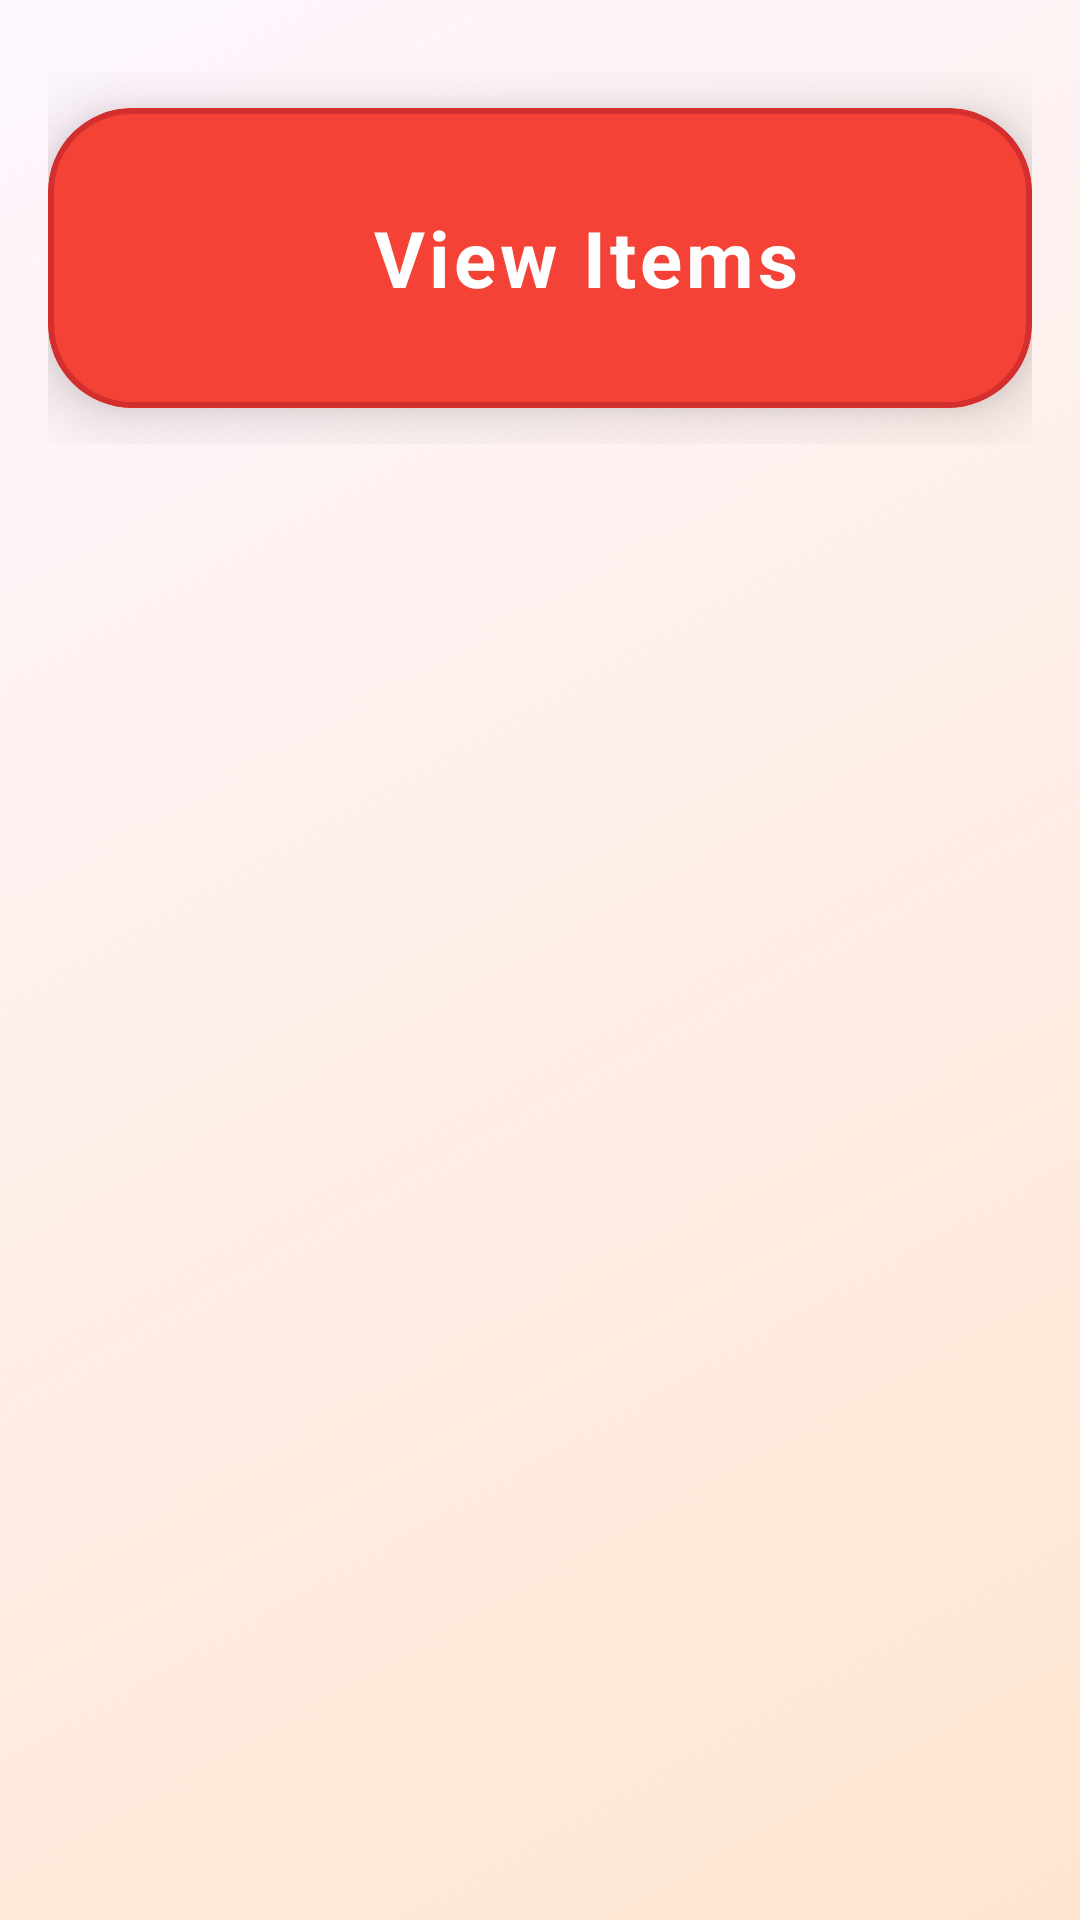

Reconstruct the res/layout file that produces this screen, plus the resources it refers to.
<!-- AndroidManifest.xml: application theme Theme.SmartStock -->
<!-- res/layout/fragment_manage_emp.xml -->
<?xml version="1.0" encoding="utf-8"?>
<ScrollView xmlns:android="http://schemas.android.com/apk/res/android"
    xmlns:app="http://schemas.android.com/apk/res-auto"
    android:layout_width="match_parent"
    android:layout_height="match_parent"
    android:scrollbarStyle="outsideOverlay"
    android:scrollbars="vertical"
    android:fadeScrollbars="false"
    android:background="@drawable/login_background"
    android:padding="16dp">

    <LinearLayout
        android:layout_width="match_parent"
        android:layout_height="wrap_content"
        android:orientation="vertical"
        android:gravity="center_horizontal"
        android:layout_marginTop="8dp">

        <com.google.android.material.card.MaterialCardView
            android:id="@+id/add_item"
            android:layout_width="match_parent"
            android:layout_height="100dp" android:layout_marginVertical="12dp" app:cardCornerRadius="28dp" app:cardElevation="12dp" app:strokeColor="#d32f2f"
            app:strokeWidth="2dp" android:backgroundTint="#f44336" android:foreground="?attr/selectableItemBackground">

            <LinearLayout
                android:layout_width="match_parent"
                android:layout_height="match_parent"
                android:orientation="horizontal"
                android:padding="24dp" android:gravity="center_vertical">

                <ImageView
                    android:layout_width="60dp" android:layout_height="60dp" android:src="@drawable/item_icon" app:tint="@android:color/white"
                    android:contentDescription="Add Item Icon" />

                <TextView
                    android:id="@+id/add_item_card_text"
                    android:layout_width="wrap_content"
                    android:layout_height="wrap_content"
                    android:text="View Items"
                    android:textColor="@android:color/white"
                    android:textSize="26sp" android:textStyle="bold"
                    android:layout_marginStart="24dp" android:letterSpacing="0.05"/>
            </LinearLayout>
        </com.google.android.material.card.MaterialCardView>

    </LinearLayout>
</ScrollView>
<!-- resources referenced by this layout -->
<resources>
  <!-- drawable login_background (drawable) -->
  <layer-list xmlns:android="http://schemas.android.com/apk/res/android">
      <item>
          <shape android:shape="rectangle">
              <gradient
                  android:startColor="#FFE5D0"
                  android:angle="135"
                  android:type="linear" />
          </shape>
      </item>
  </layer-list>
  <style name="Theme.SmartStock" parent="Base.Theme.SmartStock" />
  <style name="Base.Theme.SmartStock" parent="Theme.Material3.DayNight.NoActionBar">
          
          
      </style>
</resources>
